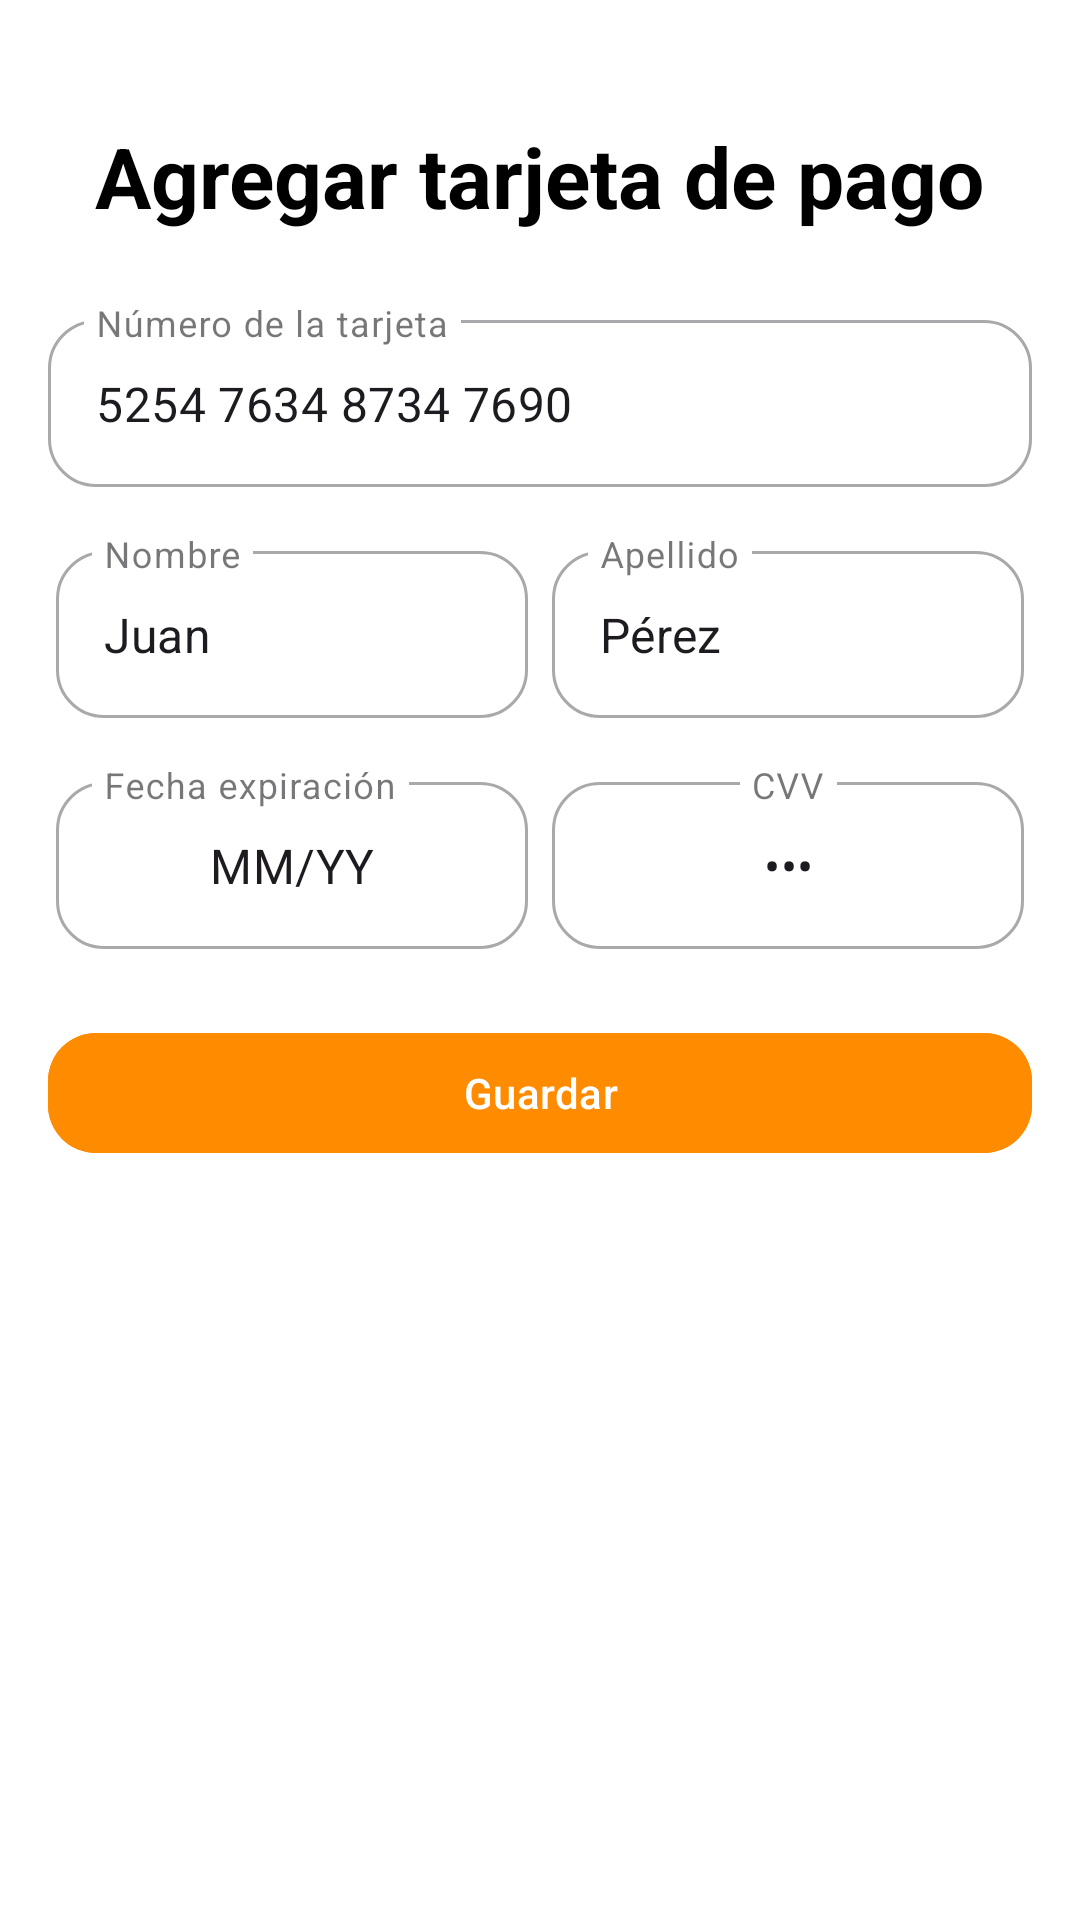

Reconstruct the res/layout file that produces this screen, plus the resources it refers to.
<!-- AndroidManifest.xml: application theme Theme.Juicy -->
<!-- res/layout/fragment_agregar_metodo_pago.xml -->
<?xml version="1.0" encoding="utf-8"?>
<androidx.core.widget.NestedScrollView xmlns:android="http://schemas.android.com/apk/res/android"
    xmlns:app="http://schemas.android.com/apk/res-auto"
    xmlns:tools="http://schemas.android.com/tools"
    android:layout_width="match_parent"
    android:layout_height="match_parent"
    android:background="@color/white"
    android:padding="16dp"
    tools:context=".AgregarMetodoPagoFragment">

    <androidx.constraintlayout.widget.ConstraintLayout
        android:layout_width="match_parent"
        android:layout_height="wrap_content">


        <TextView
            android:id="@+id/addSubtitle"
            android:layout_width="wrap_content"
            android:layout_height="wrap_content"
            android:layout_marginTop="24dp"
            android:text="@string/payment_add_subtitle"
            android:textColor="@color/black"
            android:textSize="28sp"
            android:textStyle="bold"
            app:layout_constraintStart_toStartOf="parent"
            app:layout_constraintEnd_toEndOf="parent"
            app:layout_constraintTop_toTopOf="parent" />

        <com.google.android.material.textfield.TextInputLayout
            android:id="@+id/cardNumberInput"
            style="@style/Widget.MaterialComponents.TextInputLayout.OutlinedBox"
            android:layout_width="0dp"
            android:layout_height="wrap_content"
            android:layout_marginTop="24dp"
            app:boxBackgroundColor="@android:color/white"
            app:boxCornerRadiusBottomEnd="16dp"
            app:boxCornerRadiusBottomStart="16dp"
            app:boxCornerRadiusTopEnd="16dp"
            app:boxCornerRadiusTopStart="16dp"
            app:layout_constraintEnd_toEndOf="parent"
            app:layout_constraintStart_toStartOf="parent"
            app:layout_constraintTop_toBottomOf="@id/addSubtitle">

            <com.google.android.material.textfield.TextInputEditText
                android:layout_width="match_parent"
                android:layout_height="wrap_content"
                android:hint="@string/payment_add_card_number"
                android:inputType="number"
                android:text="@string/payment_add_card_number_sample" />

        </com.google.android.material.textfield.TextInputLayout>

        <com.google.android.material.textfield.TextInputLayout
            android:id="@+id/nameInput"
            style="@style/Widget.MaterialComponents.TextInputLayout.OutlinedBox"
            android:layout_width="0dp"
            android:layout_height="wrap_content"
            android:layout_marginTop="16dp"
            app:boxBackgroundColor="@android:color/white"
            app:boxCornerRadiusBottomEnd="16dp"
            app:boxCornerRadiusBottomStart="16dp"
            app:boxCornerRadiusTopEnd="16dp"
            app:boxCornerRadiusTopStart="16dp"
            app:layout_constraintEnd_toStartOf="@+id/surnameInput"
            app:layout_constraintHorizontal_chainStyle="packed"
            app:layout_constraintStart_toStartOf="parent"
            app:layout_constraintTop_toBottomOf="@id/cardNumberInput"
            app:layout_constraintWidth_default="percent"
            app:layout_constraintWidth_percent="0.48">

            <com.google.android.material.textfield.TextInputEditText
                android:layout_width="match_parent"
                android:layout_height="wrap_content"
                android:hint="@string/payment_add_name"
                android:text="@string/payment_add_name_sample" />

        </com.google.android.material.textfield.TextInputLayout>

        <com.google.android.material.textfield.TextInputLayout
            android:id="@+id/surnameInput"
            style="@style/Widget.MaterialComponents.TextInputLayout.OutlinedBox"
            android:layout_width="0dp"
            android:layout_height="wrap_content"
            android:layout_marginStart="8dp"
            android:layout_marginTop="16dp"
            app:boxBackgroundColor="@android:color/white"
            app:boxCornerRadiusBottomEnd="16dp"
            app:boxCornerRadiusBottomStart="16dp"
            app:boxCornerRadiusTopEnd="16dp"
            app:boxCornerRadiusTopStart="16dp"
            app:layout_constraintEnd_toEndOf="parent"
            app:layout_constraintStart_toEndOf="@id/nameInput"
            app:layout_constraintTop_toBottomOf="@id/cardNumberInput"
            app:layout_constraintWidth_default="percent"
            app:layout_constraintWidth_percent="0.48">

            <com.google.android.material.textfield.TextInputEditText
                android:layout_width="match_parent"
                android:layout_height="wrap_content"
                android:hint="@string/payment_add_surname"
                android:text="@string/payment_add_surname_sample" />

        </com.google.android.material.textfield.TextInputLayout>

        <com.google.android.material.textfield.TextInputLayout
            android:id="@+id/expirationInput"
            style="@style/Widget.MaterialComponents.TextInputLayout.OutlinedBox"
            android:layout_width="0dp"
            android:layout_height="wrap_content"
            android:layout_marginTop="16dp"
            app:boxBackgroundColor="@android:color/white"
            app:boxCornerRadiusBottomEnd="16dp"
            app:boxCornerRadiusBottomStart="16dp"
            app:boxCornerRadiusTopEnd="16dp"
            app:boxCornerRadiusTopStart="16dp"
            app:layout_constraintEnd_toStartOf="@+id/cvvInput"
            app:layout_constraintHorizontal_chainStyle="packed"
            app:layout_constraintStart_toStartOf="parent"
            app:layout_constraintTop_toBottomOf="@id/nameInput"
            app:layout_constraintWidth_default="percent"
            app:layout_constraintWidth_percent="0.48">

            <com.google.android.material.textfield.TextInputEditText
                android:layout_width="match_parent"
                android:layout_height="wrap_content"
                android:hint="@string/payment_add_expiration"
                android:text="@string/payment_add_expiration_sample"
                android:textAlignment="center" />

        </com.google.android.material.textfield.TextInputLayout>

        <com.google.android.material.textfield.TextInputLayout
            android:id="@+id/cvvInput"
            style="@style/Widget.MaterialComponents.TextInputLayout.OutlinedBox"
            android:layout_width="0dp"
            android:layout_height="wrap_content"
            android:layout_marginStart="8dp"
            android:layout_marginTop="16dp"
            app:boxBackgroundColor="@android:color/white"
            app:boxCornerRadiusBottomEnd="16dp"
            app:boxCornerRadiusBottomStart="16dp"
            app:boxCornerRadiusTopEnd="16dp"
            app:boxCornerRadiusTopStart="16dp"
            app:layout_constraintEnd_toEndOf="parent"
            app:layout_constraintStart_toEndOf="@id/expirationInput"
            app:layout_constraintTop_toBottomOf="@id/nameInput"
            app:layout_constraintWidth_default="percent"
            app:layout_constraintWidth_percent="0.48">

            <com.google.android.material.textfield.TextInputEditText
                android:layout_width="match_parent"
                android:layout_height="wrap_content"
                android:gravity="center"
                android:hint="@string/payment_add_cvv"
                android:inputType="numberPassword"
                android:text="@string/payment_add_cvv_sample" />

        </com.google.android.material.textfield.TextInputLayout>

        <com.google.android.material.button.MaterialButton
            android:id="@+id/saveButton"
            android:layout_width="0dp"
            android:layout_height="wrap_content"
            android:layout_marginTop="24dp"
            android:layout_marginBottom="24dp"
            android:backgroundTint="@color/colorPrimary"
            android:text="@string/payment_add_save"
            android:textAllCaps="false"
            android:textColor="@android:color/white"
            app:cornerRadius="16dp"
            app:layout_constraintBottom_toBottomOf="parent"
            app:layout_constraintEnd_toEndOf="parent"
            app:layout_constraintStart_toStartOf="parent"
            app:layout_constraintTop_toBottomOf="@id/expirationInput" />

    </androidx.constraintlayout.widget.ConstraintLayout>

</androidx.core.widget.NestedScrollView>
<!-- resources referenced by this layout -->
<resources>
  <color name="black">#FF000000</color>
  <color name="colorPrimary">#FF8C00</color>
  <color name="white">#FFFFFFFF</color>
  <string name="payment_add_card_number">Número de la tarjeta</string>
  <string name="payment_add_card_number_sample">5254 7634 8734 7690</string>
  <string name="payment_add_cvv">CVV</string>
  <string name="payment_add_cvv_sample">123</string>
  <string name="payment_add_expiration">Fecha expiración</string>
  <string name="payment_add_expiration_sample">MM/YY</string>
  <string name="payment_add_name">Nombre</string>
  <string name="payment_add_name_sample">Juan</string>
  <string name="payment_add_save">Guardar</string>
  <string name="payment_add_subtitle">Agregar tarjeta de pago</string>
  <string name="payment_add_surname">Apellido</string>
  <string name="payment_add_surname_sample">Pérez</string>
  <style name="Theme.Juicy" parent="Base.Theme.Juicy" />
  <style name="Base.Theme.Juicy" parent="Theme.Material3.DayNight.NoActionBar">
          
          <item name="colorPrimary">@color/colorPrimary</item>
      </style>
</resources>
